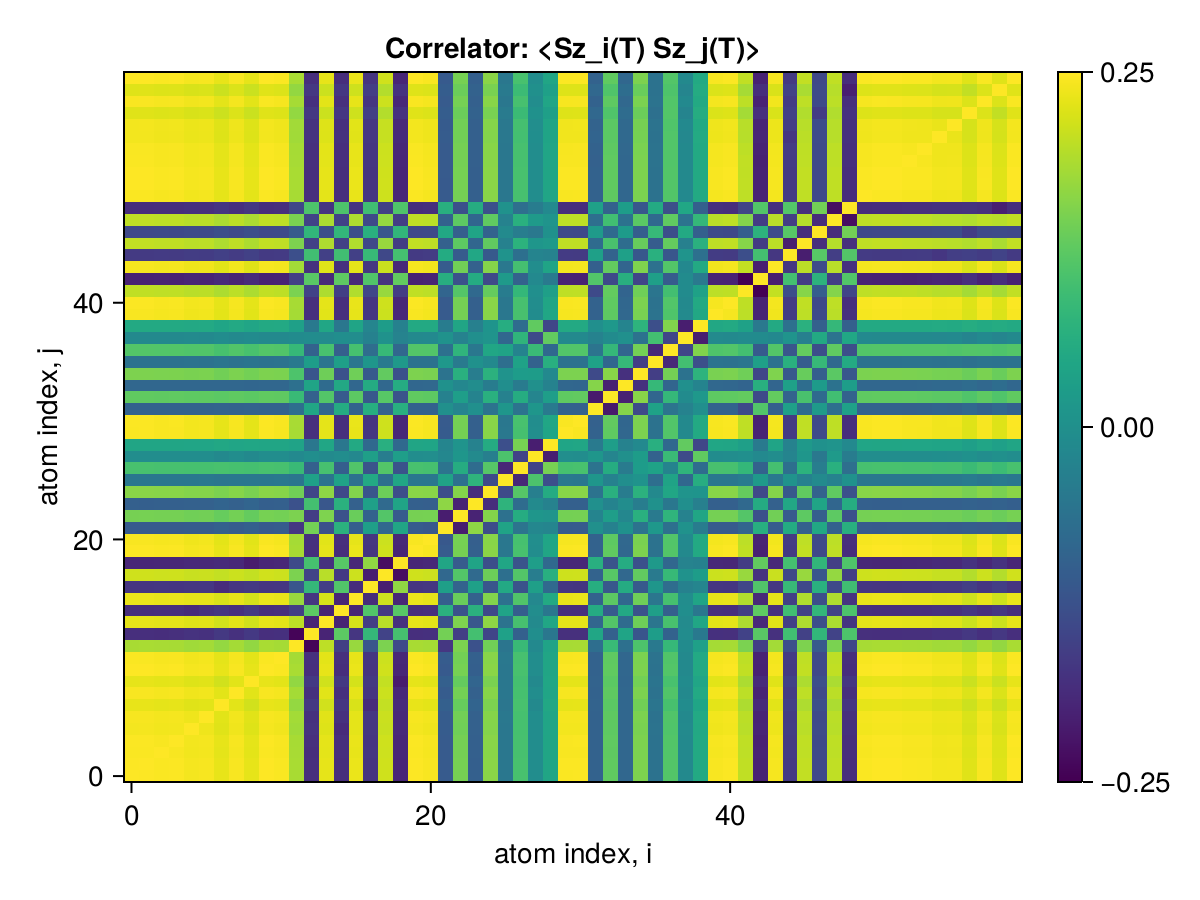

The file beside this chart, header and first rows:
x1, x2, x3, x4, x5, x6, x7, x8, x9, x10, x11, x12, x13, x14, x15, x16, x17, x18, x19, x20, x21, x22, x23, x24
0.25, 0.2493, 0.2471, 0.2482, 0.2431, 0.2448, 0.2336, 0.2458, 0.2325, 0.2495, 0.2471, 0.1882, -0.1675, 0.2325, -0.1686, 0.2357, -0.1589, 0.2155, -0.1808, 0.2491, 0.2459, -0.09571, 0.1507, -0.08672
0.2493, 0.25, 0.2473, 0.2484, 0.2433, 0.245, 0.2338, 0.246, 0.2327, 0.2497, 0.2469, 0.1884, -0.1677, 0.2327, -0.1687, 0.2359, -0.159, 0.2157, -0.1809, 0.2493, 0.2461, -0.09588, 0.1509, -0.08688
0.2471, 0.2473, 0.25, 0.2462, 0.2411, 0.2428, 0.2316, 0.2438, 0.2306, 0.2476, 0.2448, 0.188, -0.1698, 0.2308, -0.1672, 0.2338, -0.1574, 0.2138, -0.1792, 0.2472, 0.2439, -0.0956, 0.1495, -0.08608
0.2482, 0.2484, 0.2462, 0.25, 0.2421, 0.2439, 0.2326, 0.2449, 0.2316, 0.2486, 0.2458, 0.1874, -0.1668, 0.2316, -0.1678, 0.2348, -0.1581, 0.2147, -0.18, 0.2482, 0.245, -0.09516, 0.15, -0.08622
0.2431, 0.2433, 0.2411, 0.2421, 0.25, 0.2388, 0.2276, 0.2398, 0.2265, 0.2435, 0.2408, 0.1825, -0.1622, 0.2266, -0.1741, 0.2315, -0.1561, 0.2108, -0.1766, 0.2431, 0.2399, -0.09239, 0.1462, -0.08407
0.2448, 0.245, 0.2428, 0.2439, 0.2388, 0.25, 0.2292, 0.2415, 0.2282, 0.2452, 0.2425, 0.1844, -0.1641, 0.2284, -0.1652, 0.2315, -0.1554, 0.2117, -0.1772, 0.2448, 0.2416, -0.09311, 0.1474, -0.0844
0.2336, 0.2338, 0.2316, 0.2326, 0.2276, 0.2292, 0.25, 0.2302, 0.2171, 0.234, 0.2313, 0.1732, -0.1528, 0.217, -0.1565, 0.2226, -0.1724, 0.207, -0.1738, 0.2336, 0.2304, -0.08615, 0.1375, -0.07881
0.2458, 0.246, 0.2438, 0.2449, 0.2398, 0.2415, 0.2302, 0.25, 0.2292, 0.2462, 0.2434, 0.1853, -0.1649, 0.2293, -0.1659, 0.2325, -0.1563, 0.2125, -0.178, 0.2458, 0.2426, -0.09359, 0.148, -0.0848
0.2325, 0.2327, 0.2306, 0.2316, 0.2265, 0.2282, 0.2171, 0.2292, 0.25, 0.233, 0.2303, 0.1721, -0.1519, 0.216, -0.1529, 0.2192, -0.1526, 0.2073, -0.1966, 0.2325, 0.2293, -0.08499, 0.1361, -0.07714
0.2495, 0.2497, 0.2476, 0.2486, 0.2435, 0.2452, 0.234, 0.2462, 0.233, 0.25, 0.2472, 0.1886, -0.1679, 0.233, -0.1689, 0.2362, -0.1592, 0.2159, -0.1811, 0.2496, 0.2463, -0.09598, 0.151, -0.08696
0.2471, 0.2469, 0.2448, 0.2458, 0.2408, 0.2425, 0.2313, 0.2434, 0.2303, 0.2472, 0.25, 0.186, -0.1658, 0.2303, -0.1669, 0.2335, -0.1574, 0.2135, -0.179, 0.2468, 0.2435, -0.09404, 0.1487, -0.08522
0.1882, 0.1884, 0.188, 0.1874, 0.1825, 0.1844, 0.1732, 0.1853, 0.1721, 0.1886, 0.186, 0.25, -0.2269, 0.2024, -0.143, 0.1762, -0.1043, 0.1552, -0.1251, 0.1882, 0.186, -0.155, 0.1552, -0.1121
-0.1675, -0.1677, -0.1698, -0.1668, -0.1622, -0.1641, -0.1528, -0.1649, -0.1519, -0.1679, -0.1658, -0.2269, 0.25, -0.1846, 0.1294, -0.1564, 0.08942, -0.1367, 0.1084, -0.1675, -0.1656, 0.1482, -0.1438, 0.1063
0.2325, 0.2327, 0.2308, 0.2316, 0.2266, 0.2284, 0.217, 0.2293, 0.216, 0.233, 0.2303, 0.2024, -0.1846, 0.25, -0.1854, 0.2205, -0.1443, 0.199, -0.1651, 0.2325, 0.2295, -0.1123, 0.1568, -0.103
-0.1686, -0.1687, -0.1672, -0.1678, -0.1741, -0.1652, -0.1565, -0.1659, -0.1529, -0.1689, -0.1669, -0.143, 0.1294, -0.1854, 0.25, -0.1825, 0.1196, -0.1519, 0.1245, -0.1686, -0.1664, 0.07547, -0.1111, 0.07583
0.2357, 0.2359, 0.2338, 0.2348, 0.2315, 0.2315, 0.2226, 0.2325, 0.2192, 0.2362, 0.2335, 0.1762, -0.1564, 0.2205, -0.1825, 0.25, -0.1727, 0.2136, -0.1805, 0.2357, 0.2325, -0.08727, 0.14, -0.08325
-0.1589, -0.159, -0.1574, -0.1581, -0.1561, -0.1554, -0.1724, -0.1563, -0.1526, -0.1592, -0.1574, -0.1043, 0.08942, -0.1443, 0.1196, -0.1727, 0.25, -0.1927, 0.1703, -0.1588, -0.1559, 0.0383, -0.07955, 0.04081
0.2155, 0.2157, 0.2138, 0.2147, 0.2108, 0.2117, 0.207, 0.2125, 0.2073, 0.2159, 0.2135, 0.1552, -0.1367, 0.199, -0.1519, 0.2136, -0.1927, 0.25, -0.2148, 0.2156, 0.2123, -0.0709, 0.1212, -0.06652
-0.1808, -0.1809, -0.1792, -0.18, -0.1766, -0.1772, -0.1738, -0.178, -0.1966, -0.1811, -0.179, -0.1251, 0.1084, -0.1651, 0.1245, -0.1805, 0.1703, -0.2148, 0.25, -0.1815, -0.1778, 0.05203, -0.09519, 0.0489
0.2491, 0.2493, 0.2472, 0.2482, 0.2431, 0.2448, 0.2336, 0.2458, 0.2325, 0.2496, 0.2468, 0.1882, -0.1675, 0.2325, -0.1686, 0.2357, -0.1588, 0.2156, -0.1815, 0.25, 0.2459, -0.09571, 0.1507, -0.0867
0.2459, 0.2461, 0.2439, 0.245, 0.2399, 0.2416, 0.2304, 0.2426, 0.2293, 0.2463, 0.2435, 0.186, -0.1656, 0.2295, -0.1664, 0.2325, -0.1559, 0.2123, -0.1778, 0.2459, 0.25, -0.0996, 0.1511, -0.08774
-0.09571, -0.09588, -0.0956, -0.09516, -0.09239, -0.09311, -0.08615, -0.09359, -0.08499, -0.09598, -0.09404, -0.155, 0.1482, -0.1123, 0.07547, -0.08727, 0.0383, -0.0709, 0.05203, -0.09571, -0.0996, 0.25, -0.1941, 0.1689
0.1507, 0.1509, 0.1495, 0.15, 0.1462, 0.1474, 0.1375, 0.148, 0.1361, 0.151, 0.1487, 0.1552, -0.1438, 0.1568, -0.1111, 0.14, -0.07955, 0.1212, -0.09519, 0.1507, 0.1511, -0.1941, 0.25, -0.1856
-0.08672, -0.08688, -0.08608, -0.08622, -0.08407, -0.0844, -0.07881, -0.0848, -0.07714, -0.08696, -0.08522, -0.1121, 0.1063, -0.103, 0.07583, -0.08325, 0.04081, -0.06652, 0.0489, -0.0867, -0.08774, 0.1689, -0.1856, 0.25
0.1659, 0.1661, 0.1645, 0.1651, 0.1617, 0.1625, 0.1551, 0.1632, 0.1535, 0.1662, 0.1639, 0.1464, -0.133, 0.169, -0.1279, 0.1604, -0.1051, 0.143, -0.1171, 0.1659, 0.1648, -0.1204, 0.1619, -0.1701
-0.04089, -0.04099, -0.04066, -0.04078, -0.04085, -0.0402, -0.04421, -0.04032, -0.04165, -0.04101, -0.04018, -0.04518, 0.04262, -0.04842, 0.04685, -0.05249, 0.0585, -0.05695, 0.05272, -0.04096, -0.0406, 0.04806, -0.0525, 0.08074
0.1103, 0.1104, 0.1095, 0.1098, 0.1082, 0.1082, 0.1105, 0.1086, 0.1077, 0.1105, 0.109, 0.09418, -0.08505, 0.1093, -0.08951, 0.1188, -0.1096, 0.1214, -0.1091, 0.1104, 0.1084, -0.04814, 0.06594, -0.06344
0.00322, 0.003185, 0.002804, 0.003025, 0.002245, 0.002699, -0.004758, 0.002783, -0.004782, 0.003186, 0.002925, -0.005563, 0.005557, -0.002413, 0.002269, -0.007955, 0.03949, -0.02901, 0.03651, 0.003087, 0.004165, -0.009333, 0.02137, -0.002582
0.05203, 0.05211, 0.05192, 0.05195, 0.05145, 0.05135, 0.05558, 0.05154, 0.05431, 0.05217, 0.05172, 0.04669, -0.04197, 0.0538, -0.04038, 0.05958, -0.0692, 0.0715, -0.0694, 0.05214, 0.05054, -0.01289, 0.01686, -0.01956
0.2476, 0.2478, 0.2457, 0.2467, 0.2417, 0.2434, 0.2322, 0.2443, 0.2312, 0.2481, 0.2453, 0.187, -0.1665, 0.2311, -0.1674, 0.2343, -0.1576, 0.2141, -0.1796, 0.2476, 0.2444, -0.09497, 0.1495, -0.0859
0.2482, 0.2484, 0.2462, 0.2472, 0.2422, 0.2439, 0.2328, 0.2449, 0.2317, 0.2486, 0.2458, 0.1875, -0.1669, 0.2316, -0.1679, 0.2349, -0.1586, 0.2149, -0.1804, 0.2482, 0.245, -0.09522, 0.1498, -0.08624
-0.08287, -0.08291, -0.08228, -0.08264, -0.08158, -0.08194, -0.08051, -0.08216, -0.08091, -0.08296, -0.08194, -0.05917, 0.0533, -0.07514, 0.06394, -0.08231, 0.0691, -0.08034, 0.07152, -0.08287, -0.08118, 0.009439, -0.01588, 0.008426
0.1328, 0.1329, 0.1319, 0.1324, 0.1306, 0.1313, 0.128, 0.1317, 0.1287, 0.1329, 0.1315, 0.09446, -0.08468, 0.1213, -0.09595, 0.1292, -0.1, 0.1245, -0.1097, 0.1328, 0.1302, -0.02213, 0.0372, -0.0173
-0.07289, -0.07289, -0.07261, -0.07284, -0.0721, -0.07277, -0.07248, -0.07285, -0.07358, -0.07291, -0.07222, -0.05454, 0.0502, -0.06569, 0.05812, -0.07229, 0.06337, -0.07116, 0.06563, -0.0729, -0.07121, 0.01101, -0.008806, 0.003109
0.1561, 0.1562, 0.1551, 0.1558, 0.1533, 0.1547, 0.1467, 0.155, 0.1484, 0.1563, 0.1546, 0.1155, -0.105, 0.1446, -0.1115, 0.1453, -0.09689, 0.134, -0.1141, 0.1561, 0.1538, -0.04842, 0.07316, -0.02963
-0.05079, -0.05079, -0.05032, -0.05064, -0.04963, -0.05037, -0.04494, -0.05045, -0.04664, -0.0508, -0.05004, -0.03743, 0.03481, -0.04537, 0.03939, -0.04299, 0.0203, -0.03503, 0.02662, -0.05072, -0.05053, 0.02485, -0.03488, 0.01121
0.1208, 0.1209, 0.1197, 0.1204, 0.1178, 0.119, 0.11, 0.1194, 0.1109, 0.121, 0.1194, 0.09037, -0.0818, 0.1108, -0.08734, 0.1088, -0.06177, 0.09237, -0.07317, 0.1207, 0.1198, -0.05473, 0.08232, -0.0409
-0.004659, -0.004637, -0.004336, -0.004519, -0.004023, -0.004345, 0.000897, -0.004367, -0.0001301, -0.004626, -0.004275, -0.0006656, 0.000975, -0.001899, 0.004867, 0.00269, -0.02025, 0.01319, -0.01813, -0.004561, -0.005406, 0.01238, -0.01995, 0.006519
0.05995, 0.05997, 0.05917, 0.05959, 0.05791, 0.05861, 0.05081, 0.05887, 0.05148, 0.06002, 0.05907, 0.04092, -0.03645, 0.05273, -0.0409, 0.04934, -0.01393, 0.03383, -0.02109, 0.05986, 0.05997, -0.03171, 0.05186, -0.02389
0.2456, 0.2459, 0.2437, 0.2447, 0.2397, 0.2414, 0.2303, 0.2424, 0.2293, 0.2461, 0.2433, 0.1861, -0.1657, 0.2296, -0.1666, 0.2326, -0.1568, 0.2126, -0.1783, 0.2457, 0.2425, -0.09521, 0.1496, -0.08664
0.2479, 0.2481, 0.246, 0.247, 0.2419, 0.2436, 0.2325, 0.2446, 0.2314, 0.2484, 0.2456, 0.1874, -0.1668, 0.2314, -0.1678, 0.2346, -0.1581, 0.2145, -0.1799, 0.2479, 0.2447, -0.09536, 0.15, -0.0864
0.2049, 0.2051, 0.2032, 0.2041, 0.2, 0.2014, 0.1916, 0.2022, 0.1908, 0.2053, 0.2028, 0.1544, -0.1378, 0.1914, -0.1424, 0.1939, -0.1308, 0.1766, -0.1473, 0.2049, 0.2023, -0.07598, 0.1216, -0.06937
-0.1873, -0.1874, -0.1857, -0.1866, -0.1828, -0.184, -0.1751, -0.1848, -0.1743, -0.1876, -0.1853, -0.1416, 0.1266, -0.1754, 0.1311, -0.1773, 0.1194, -0.1613, 0.1344, -0.1873, -0.1849, 0.07008, -0.1121, 0.06458
0.2442, 0.2444, 0.2423, 0.2433, 0.2383, 0.24, 0.229, 0.241, 0.228, 0.2446, 0.2418, 0.1845, -0.1644, 0.228, -0.1657, 0.2311, -0.1557, 0.2112, -0.1772, 0.2442, 0.241, -0.09336, 0.1469, -0.08423
-0.15, -0.1502, -0.1489, -0.1495, -0.1464, -0.1475, -0.1406, -0.1481, -0.1403, -0.1503, -0.1486, -0.1155, 0.1033, -0.141, 0.1028, -0.1413, 0.09358, -0.1288, 0.1079, -0.15, -0.1482, 0.06276, -0.0959, 0.055
0.2059, 0.2061, 0.2043, 0.2051, 0.2008, 0.2023, 0.1923, 0.2031, 0.1917, 0.2063, 0.2039, 0.1562, -0.1392, 0.1922, -0.14, 0.1938, -0.1282, 0.1761, -0.1467, 0.2059, 0.2035, -0.08325, 0.1301, -0.07439
-0.1264, -0.1265, -0.1253, -0.1259, -0.1231, -0.124, -0.1169, -0.1246, -0.1166, -0.1267, -0.1251, -0.09649, 0.08604, -0.1178, 0.08629, -0.1176, 0.07397, -0.1045, 0.08538, -0.1264, -0.1251, 0.05645, -0.08746, 0.04992
0.2045, 0.2046, 0.2028, 0.2036, 0.1993, 0.2007, 0.1906, 0.2016, 0.1898, 0.2048, 0.2025, 0.1542, -0.1371, 0.1902, -0.1379, 0.1921, -0.1258, 0.1735, -0.1439, 0.2045, 0.202, -0.08234, 0.1297, -0.07414
-0.1701, -0.1703, -0.1687, -0.1694, -0.1657, -0.1669, -0.1581, -0.1677, -0.1574, -0.1704, -0.1684, -0.1296, 0.1154, -0.1589, 0.1157, -0.1595, 0.1026, -0.1428, 0.1176, -0.1701, -0.1683, 0.07269, -0.1137, 0.0665
0.2473, 0.2475, 0.2454, 0.2464, 0.2414, 0.2431, 0.2319, 0.244, 0.2309, 0.2478, 0.245, 0.187, -0.1665, 0.2309, -0.1675, 0.234, -0.1576, 0.2139, -0.1794, 0.2473, 0.2441, -0.09548, 0.1501, -0.08656
0.2495, 0.2497, 0.2475, 0.2486, 0.2435, 0.2452, 0.234, 0.2462, 0.2329, 0.2499, 0.2471, 0.1886, -0.1679, 0.2329, -0.1689, 0.2361, -0.1591, 0.2159, -0.1811, 0.2495, 0.2463, -0.09596, 0.151, -0.08694
0.2494, 0.2496, 0.2475, 0.2485, 0.2434, 0.2451, 0.2339, 0.2461, 0.2328, 0.2499, 0.2471, 0.1885, -0.1678, 0.2328, -0.1688, 0.2361, -0.1591, 0.2158, -0.181, 0.2494, 0.2462, -0.09594, 0.151, -0.08693
0.2471, 0.2473, 0.2452, 0.2462, 0.2412, 0.2429, 0.2317, 0.2438, 0.2307, 0.2476, 0.2448, 0.1869, -0.1664, 0.2308, -0.1675, 0.2339, -0.1576, 0.2138, -0.1793, 0.2472, 0.2439, -0.09516, 0.1497, -0.08629
0.2468, 0.247, 0.2449, 0.2459, 0.2408, 0.2425, 0.2314, 0.2435, 0.2304, 0.2473, 0.2445, 0.1867, -0.1662, 0.2305, -0.1672, 0.2336, -0.1573, 0.2135, -0.179, 0.2468, 0.2436, -0.09526, 0.1498, -0.08642
0.2417, 0.2419, 0.2398, 0.2408, 0.2359, 0.2375, 0.2266, 0.2385, 0.2256, 0.2422, 0.2394, 0.1831, -0.163, 0.2259, -0.1639, 0.2287, -0.1537, 0.2088, -0.1749, 0.2417, 0.2386, -0.09412, 0.1478, -0.08544
0.2422, 0.2424, 0.2403, 0.2413, 0.2364, 0.238, 0.2271, 0.239, 0.2261, 0.2427, 0.2399, 0.1835, -0.1634, 0.2264, -0.1643, 0.2292, -0.1542, 0.2094, -0.1755, 0.2422, 0.2391, -0.09416, 0.1479, -0.08556
0.2277, 0.2279, 0.2259, 0.2268, 0.2221, 0.2237, 0.2131, 0.2246, 0.2122, 0.2281, 0.2255, 0.1731, -0.1542, 0.213, -0.1549, 0.2151, -0.1435, 0.1958, -0.1636, 0.2277, 0.2249, -0.0909, 0.1422, -0.08273
0.2464, 0.2466, 0.2444, 0.2455, 0.2404, 0.2421, 0.231, 0.2431, 0.23, 0.2468, 0.244, 0.1864, -0.1659, 0.2301, -0.1669, 0.2332, -0.157, 0.2131, -0.1787, 0.2464, 0.2432, -0.09518, 0.1496, -0.08634
0.2273, 0.2275, 0.2255, 0.2265, 0.2218, 0.2234, 0.2129, 0.2243, 0.2119, 0.2277, 0.2251, 0.173, -0.1542, 0.2128, -0.1547, 0.2149, -0.1436, 0.1957, -0.1635, 0.2273, 0.2245, -0.09088, 0.142, -0.08288
0.2495, 0.2498, 0.2476, 0.2486, 0.2435, 0.2452, 0.234, 0.2462, 0.233, 0.25, 0.2472, 0.1886, -0.1679, 0.233, -0.1689, 0.2362, -0.1592, 0.2159, -0.1811, 0.2496, 0.2463, -0.09598, 0.151, -0.08696
